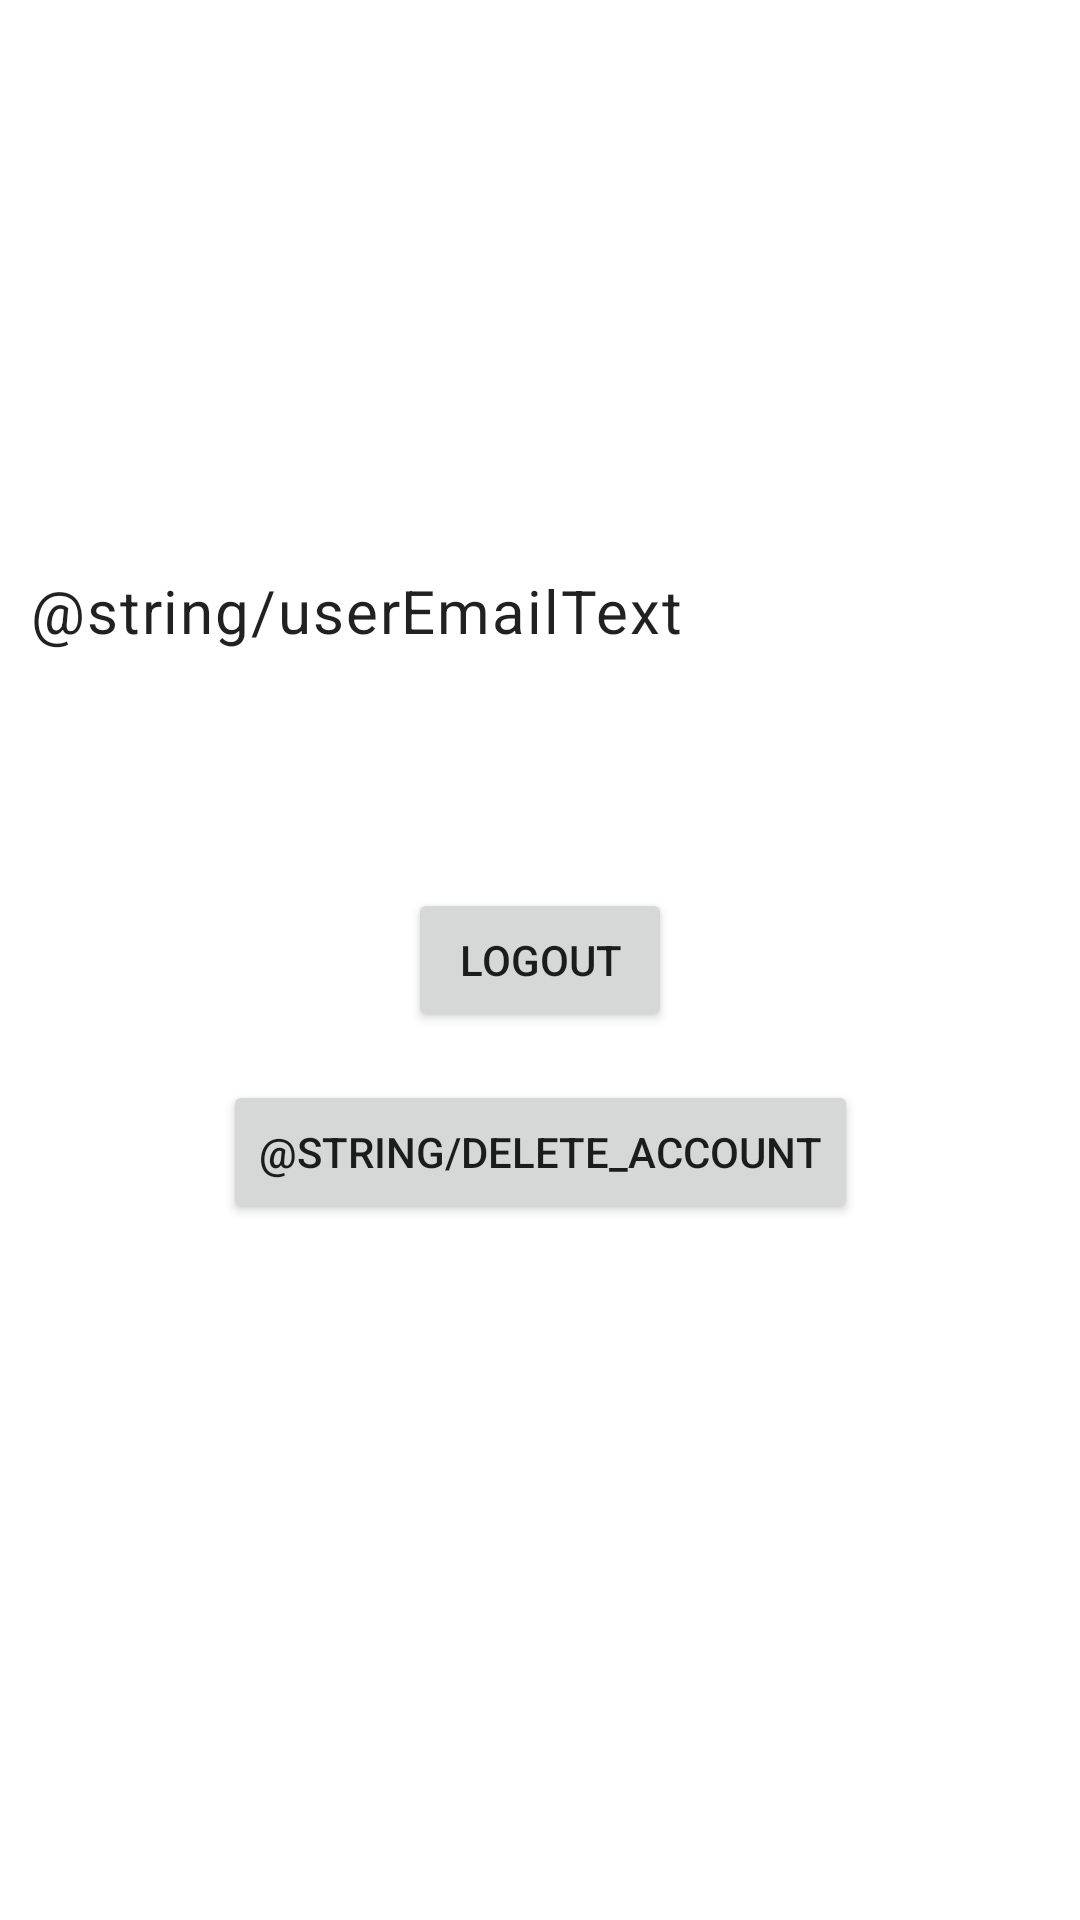

This screen was rendered from an Android layout file. Write that file and the resources it references.
<!-- AndroidManifest.xml: application theme Theme.ToDoList -->
<!-- res/layout/fragment_profile.xml -->
<?xml version="1.0" encoding="utf-8"?>
<androidx.constraintlayout.widget.ConstraintLayout xmlns:android="http://schemas.android.com/apk/res/android"
    xmlns:app="http://schemas.android.com/apk/res-auto"
    xmlns:tools="http://schemas.android.com/tools"
    android:layout_width="match_parent"
    android:layout_height="match_parent"
    tools:context=".ui.profile.ProfileFragment">

    <androidx.appcompat.widget.Toolbar
        android:id="@+id/profileFragmentToolbar"
        android:layout_width="0dp"
        android:layout_height="100dp"
        app:layout_constraintStart_toStartOf="parent"
        app:layout_constraintTop_toTopOf="parent"
        app:layout_constraintEnd_toEndOf="parent"
        app:titleTextAppearance="@style/Title" />

    <TextView
        android:id="@+id/userEmail"
        style="@style/TextOnScreen"
        android:layout_width="wrap_content"
        android:layout_height="wrap_content"
        android:layout_marginStart="10dp"
        android:layout_marginTop="90dp"
        android:text="@string/userEmailText"
        android:textSize="20sp"
        app:layout_constraintHorizontal_chainStyle="packed"
        app:layout_constraintStart_toStartOf="parent"
        app:layout_constraintTop_toBottomOf="@+id/profileFragmentToolbar" />

    <TextView
        android:id="@+id/tvUserEmail"
        style="@style/TextOnScreen"
        android:layout_width="0dp"
        android:layout_height="wrap_content"
        android:layout_marginStart="5dp"
        android:textSize="20sp"
        app:layout_constraintBottom_toBottomOf="@+id/userEmail"
        app:layout_constraintEnd_toEndOf="parent"
        app:layout_constraintStart_toEndOf="@+id/userEmail"
        app:layout_constraintTop_toTopOf="@+id/userEmail" />

    <Button
        android:id="@+id/btnLogout"
        android:layout_width="wrap_content"
        android:layout_height="wrap_content"
        android:text="@string/logoutText"
        app:layout_constraintBottom_toBottomOf="parent"
        app:layout_constraintEnd_toEndOf="parent"
        app:layout_constraintStart_toStartOf="parent"
        app:layout_constraintTop_toTopOf="parent" />

    <ProgressBar
        android:id="@+id/profileProgressBar"
        android:layout_width="wrap_content"
        android:layout_height="wrap_content"
        android:layout_marginTop="16dp"
        android:visibility="gone"
        app:layout_constraintBottom_toBottomOf="parent"
        app:layout_constraintEnd_toEndOf="parent"
        app:layout_constraintHorizontal_bias="0.498"
        app:layout_constraintStart_toStartOf="parent"
        app:layout_constraintTop_toTopOf="parent"
        app:layout_constraintVertical_bias="0.533" />

    <Button
        android:id="@+id/btnDeleteAcc"
        android:layout_width="wrap_content"
        android:layout_height="wrap_content"
        android:layout_marginTop="16dp"
        android:text="@string/delete_account"
        app:layout_constraintEnd_toEndOf="parent"
        app:layout_constraintStart_toStartOf="parent"
        app:layout_constraintTop_toBottomOf="@id/btnLogout" />


</androidx.constraintlayout.widget.ConstraintLayout>
<!-- resources referenced by this layout -->
<resources>
  <string name="logoutText">Logout</string>
  <style name="TextOnScreen">
          <item name="android:textAppearance">?attr/textAppearanceBody1</item>
      </style>
  <style name="Title" parent="TextAppearance.Widget.AppCompat.Toolbar.Title">
          <item name="android:textStyle">bold</item>
          <item name="android:textSize">32sp</item>
      </style>
  <style name="Theme.ToDoList" parent="Theme.MaterialComponents.DayNight.NoActionBar">
          
          <item name="colorPrimary">#2868CF</item>
          <item name="colorPrimaryVariant">#2868CF</item>
          <item name="colorOnPrimary">@color/white</item>
          
          <item name="colorSecondary">#2868CF</item>
          <item name="colorSecondaryVariant">@color/teal_700</item>
          <item name="colorOnSecondary">@color/white</item>
          
          <item name="android:statusBarColor">?attr/colorPrimaryVariant</item>
          
      </style>
  <!-- not gathered from this repository: default colours our renderer supplied (Android Studio template values) -->
  <color name="teal_700">#FF018786</color>
  <color name="white">#FFFFFFFF</color>
</resources>
